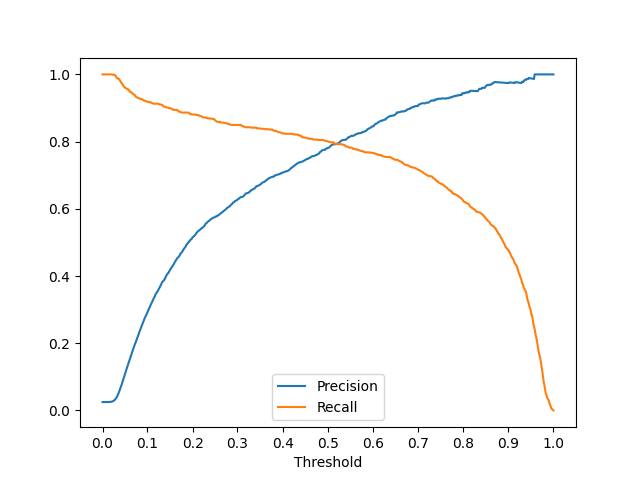

Data behind this chart, as committed beside it:
threshold, precision, recall
0.013, 0.025, 1.000
0.015, 0.025, 1.000
0.016, 0.025, 1.000
0.017, 0.025, 1.000
0.018, 0.025, 1.000
0.019, 0.025, 1.000
0.020, 0.025, 1.000
0.021, 0.025, 1.000
0.022, 0.025, 1.000
0.023, 0.025, 1.000
0.024, 0.025, 1.000
0.025, 0.025, 1.000
0.026, 0.025, 1.000
0.027, 0.026, 1.000
0.028, 0.026, 1.000
0.029, 0.027, 1.000
0.030, 0.027, 0.999
0.031, 0.028, 0.999
0.032, 0.030, 0.999
0.033, 0.032, 0.998
0.034, 0.034, 0.997
0.035, 0.037, 0.992
0.036, 0.040, 0.990
0.037, 0.044, 0.989
0.038, 0.048, 0.989
0.039, 0.053, 0.986
0.040, 0.058, 0.985
0.041, 0.063, 0.982
0.042, 0.068, 0.978
0.043, 0.074, 0.975
0.044, 0.080, 0.974
0.045, 0.086, 0.969
0.046, 0.092, 0.967
0.047, 0.099, 0.963
0.048, 0.105, 0.962
0.049, 0.111, 0.960
0.050, 0.117, 0.959
0.051, 0.123, 0.959
0.052, 0.129, 0.956
0.053, 0.135, 0.955
0.054, 0.141, 0.955
0.055, 0.146, 0.952
0.056, 0.152, 0.948
0.057, 0.159, 0.948
0.058, 0.165, 0.946
0.059, 0.171, 0.946
0.060, 0.176, 0.944
0.061, 0.181, 0.941
0.062, 0.187, 0.940
0.063, 0.192, 0.939
0.064, 0.198, 0.938
0.065, 0.202, 0.935
0.066, 0.208, 0.932
0.067, 0.213, 0.931
0.068, 0.219, 0.931
0.069, 0.224, 0.930
0.070, 0.230, 0.929
0.071, 0.235, 0.928
0.072, 0.240, 0.928
0.073, 0.245, 0.927
... 635 more rows
